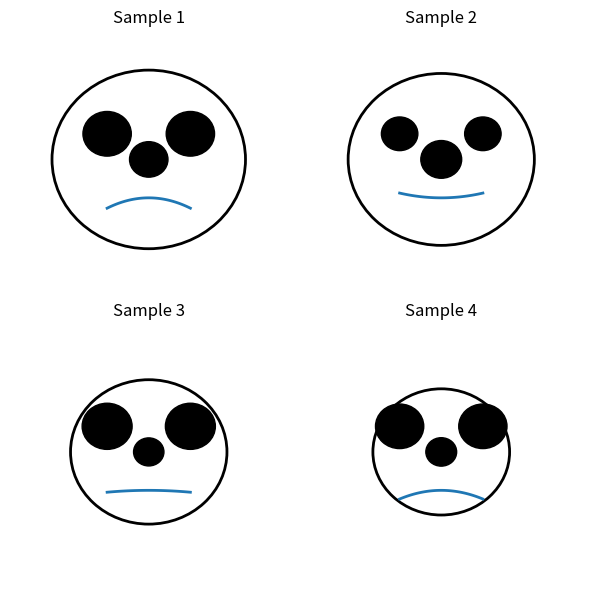

The script that saved this image:
import numpy as np
import matplotlib.pyplot as plt

def draw_face(ax, data):
    face_size = 0.5 + data[0] * 0.5
    eye_size = 0.05 + data[1] * 0.05
    mouth_curve = data[2] - 0.5
    nose_size = 0.05 + data[3] * 0.05
    
    face = plt.Circle((0.5, 0.5), face_size * 0.4, fill=False, linewidth=2)
    ax.add_patch(face)
    
    left_eye = plt.Circle((0.35, 0.6), eye_size, color="black")
    right_eye = plt.Circle((0.65, 0.6), eye_size, color="black")
    ax.add_patch(left_eye)
    ax.add_patch(right_eye)
    
    nose = plt.Circle((0.5, 0.5), nose_size, color="black")
    ax.add_patch(nose)
    
    x = np.linspace(0.35, 0.65, 100)
    y = 0.35 + mouth_curve * (x - 0.5)**2 * -4
    ax.plot(x, y, linewidth=2)
    
    ax.set_xlim(0, 1)
    ax.set_ylim(0, 1)
    ax.axis("off")

samples = np.random.rand(4, 4)
fig, axes = plt.subplots(2, 2, figsize=(6, 6))

for i, ax in enumerate(axes.flat):
    draw_face(ax, samples[i])
    ax.set_title(f"Sample {i+1}")

plt.tight_layout()
plt.show()
